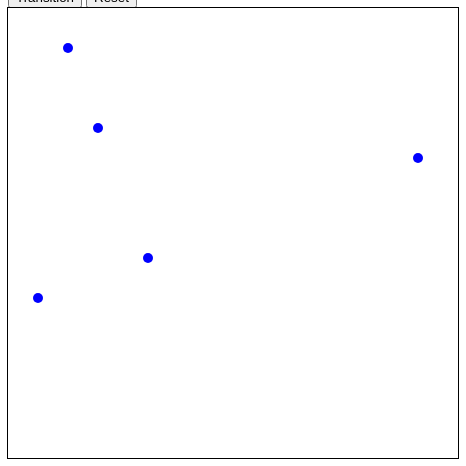
D3 v5 page, settled after 360 driven frames (6 s of simulated time); the page loaded 1 data file(s).


// ── main.js
d3.csv("coffee.csv")
  .then(function(data) {
    console.log(data);

    //Width and height
    var w = 450;
    var h = 450;

    //Create SVG element
    var svg = d3.select("body").select("#main")
      .append("svg")
      .attr("width", w)
      .attr("height", h)
      .attr("style", "outline: thin solid black;");

    // Craete the circle element
    var circle = svg.selectAll("circle")
      .data(data)
      .enter()
      .append("circle")
      .attr("cx", function(d) {
        return d.rats2015;
      })
      .attr("cy", function(d) {
        return d.coffee2015;
      })
      .attr("r", 5)
      .style("fill", "blue");

    // Listen to the click event and make transition
    d3.select("#start").on("click", function() {
      circle
        .transition()
        .delay(100)
        .duration(2500)
        .ease(d3.easeBounce)
        .attr("cx", function(d) {
          return d.rats2016;
        })
        .attr("cy", function(d) {
          return d.coffee2016;
        })
        .style("fill", "red");
    });

    d3.select("#reset").on("click", function() {
      circle
        .transition()
        .attr("cx", function(d) {
          return d.rats2015;
        })
        .attr("cy", function(d) {
          return d.coffee2015;
        })
        .style("fill", "blue");
    });

  });


### data: coffee.csv
city, rats2015, coffee2015, rats2016, coffee2016
Somerville, 60, 40, 20, 480
Cambridge, 30, 290, 180, 400
Boston, 90, 120, 10, 30
Brookline, 140, 250, 360, 300
Chelsea, 410, 150, 300, 120